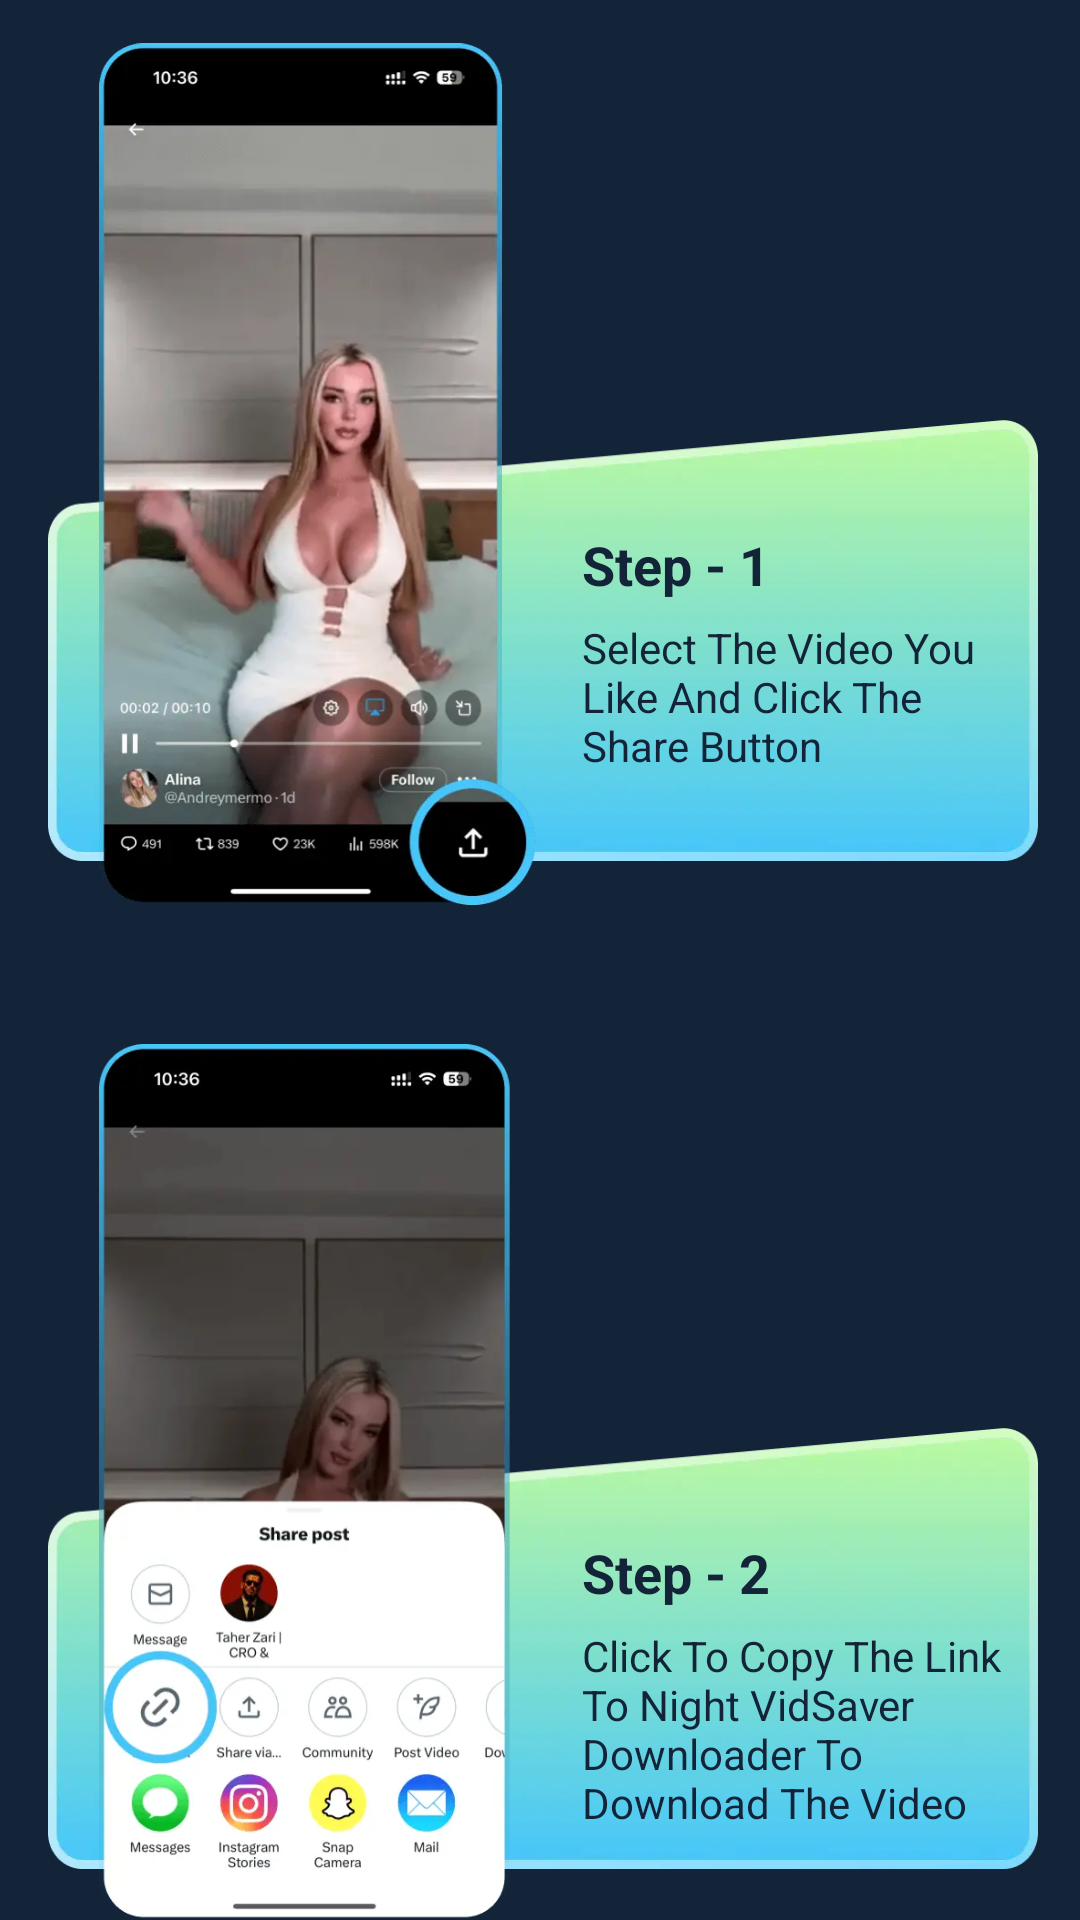

Write the Android layout XML for this screen, with the resource values it uses.
<!-- AndroidManifest.xml: application theme MS_Theme.MicoSaver -->
<!-- res/layout/ms_fragment_how_to_use_1.xml -->
<?xml version="1.0" encoding="utf-8"?>
<androidx.core.widget.NestedScrollView xmlns:android="http://schemas.android.com/apk/res/android"
    android:layout_width="match_parent"
    android:layout_height="match_parent">
    <LinearLayout
        android:layout_width="match_parent"
        android:layout_height="match_parent"
        android:orientation="vertical"
        android:layout_marginStart="16dp"
        android:layout_marginEnd="14dp">
        
        <FrameLayout
            android:layout_width="match_parent"
            android:layout_height="317dp">
            <LinearLayout
                android:layout_width="match_parent"
                android:layout_height="147dp"
                android:orientation="vertical"
                android:layout_marginTop="140dp"
                android:background="@drawable/ms_ic_how_to_use_item">
                <TextView
                    android:layout_width="wrap_content"
                    android:layout_height="wrap_content"
                    android:text="@string/ms_step_1"
                    android:textSize="18sp"
                    android:textStyle="bold"
                    android:textColor="@color/ms_text_color_132338"
                    android:layout_marginStart="178dp"
                    android:layout_marginTop="36dp"/>

                <TextView
                    android:layout_width="wrap_content"
                    android:layout_height="wrap_content"
                    android:text="@string/ms_step_1_desc"
                    android:layout_marginEnd="12dp"
                    android:textSize="14sp"
                    android:textColor="@color/ms_text_color_132338"
                    android:layout_marginStart="178dp"
                    android:layout_marginTop="6dp"/>
            </LinearLayout>

            <ImageView
                android:layout_width="146dp"
                android:layout_height="317dp"
                android:src="@drawable/ms_ic_step_1"
                android:layout_marginStart="17dp"/>
        </FrameLayout>

        <FrameLayout
            android:layout_width="match_parent"
            android:layout_height="317dp"
            android:layout_marginTop="19dp">
            <LinearLayout
                android:layout_width="match_parent"
                android:layout_height="147dp"
                android:orientation="vertical"
                android:layout_marginTop="140dp"
                android:background="@drawable/ms_ic_how_to_use_item">
                <TextView
                    android:layout_width="wrap_content"
                    android:layout_height="wrap_content"
                    android:text="@string/ms_step_2"
                    android:textSize="18sp"
                    android:textStyle="bold"
                    android:textColor="@color/ms_text_color_132338"
                    android:layout_marginStart="178dp"
                    android:layout_marginTop="36dp"/>

                <TextView
                    android:layout_width="wrap_content"
                    android:layout_height="wrap_content"
                    android:text="@string/ms_step_2_desc_1"
                    android:layout_marginEnd="12dp"
                    android:textSize="14sp"
                    android:textColor="@color/ms_text_color_132338"
                    android:layout_marginStart="178dp"
                    android:layout_marginTop="6dp"/>
            </LinearLayout>

            <ImageView
                android:layout_width="146dp"
                android:layout_height="317dp"
                android:src="@drawable/ms_ic_step2_1"
                android:layout_marginStart="17dp"/>
        </FrameLayout>
        
    </LinearLayout>

</androidx.core.widget.NestedScrollView>
<!-- resources referenced by this layout -->
<resources>
  <color name="ms_text_color_132338">#132338</color>
  <!-- drawable ms_ic_how_to_use_item: webp bitmap (drawable, 5306 bytes) -->
  <!-- drawable ms_ic_step2_1: webp bitmap (drawable, 21344 bytes) -->
  <!-- drawable ms_ic_step_1: webp bitmap (drawable, 23146 bytes) -->
  <string name="ms_step_1">Step - 1</string>
  <string name="ms_step_1_desc">Select The Video You Like And Click The Share Button</string>
  <string name="ms_step_2">Step - 2</string>
  <string name="ms_step_2_desc_1">Click To Copy The Link To Night VidSaver Downloader To Download
          The Video</string>
  <style name="MS_Theme.MicoSaver" parent="Theme.Material3.DayNight.NoActionBar">
          <item name="android:windowBackground">@color/ms_page_color</item>
          <item name="android:statusBarColor">@color/ms_page_color</item>
          <item name="android:navigationBarColor">@color/ms_page_color</item>
          <item name="android:windowLightStatusBar">false</item>
      </style>
  <color name="ms_page_color">#132338</color>
</resources>
